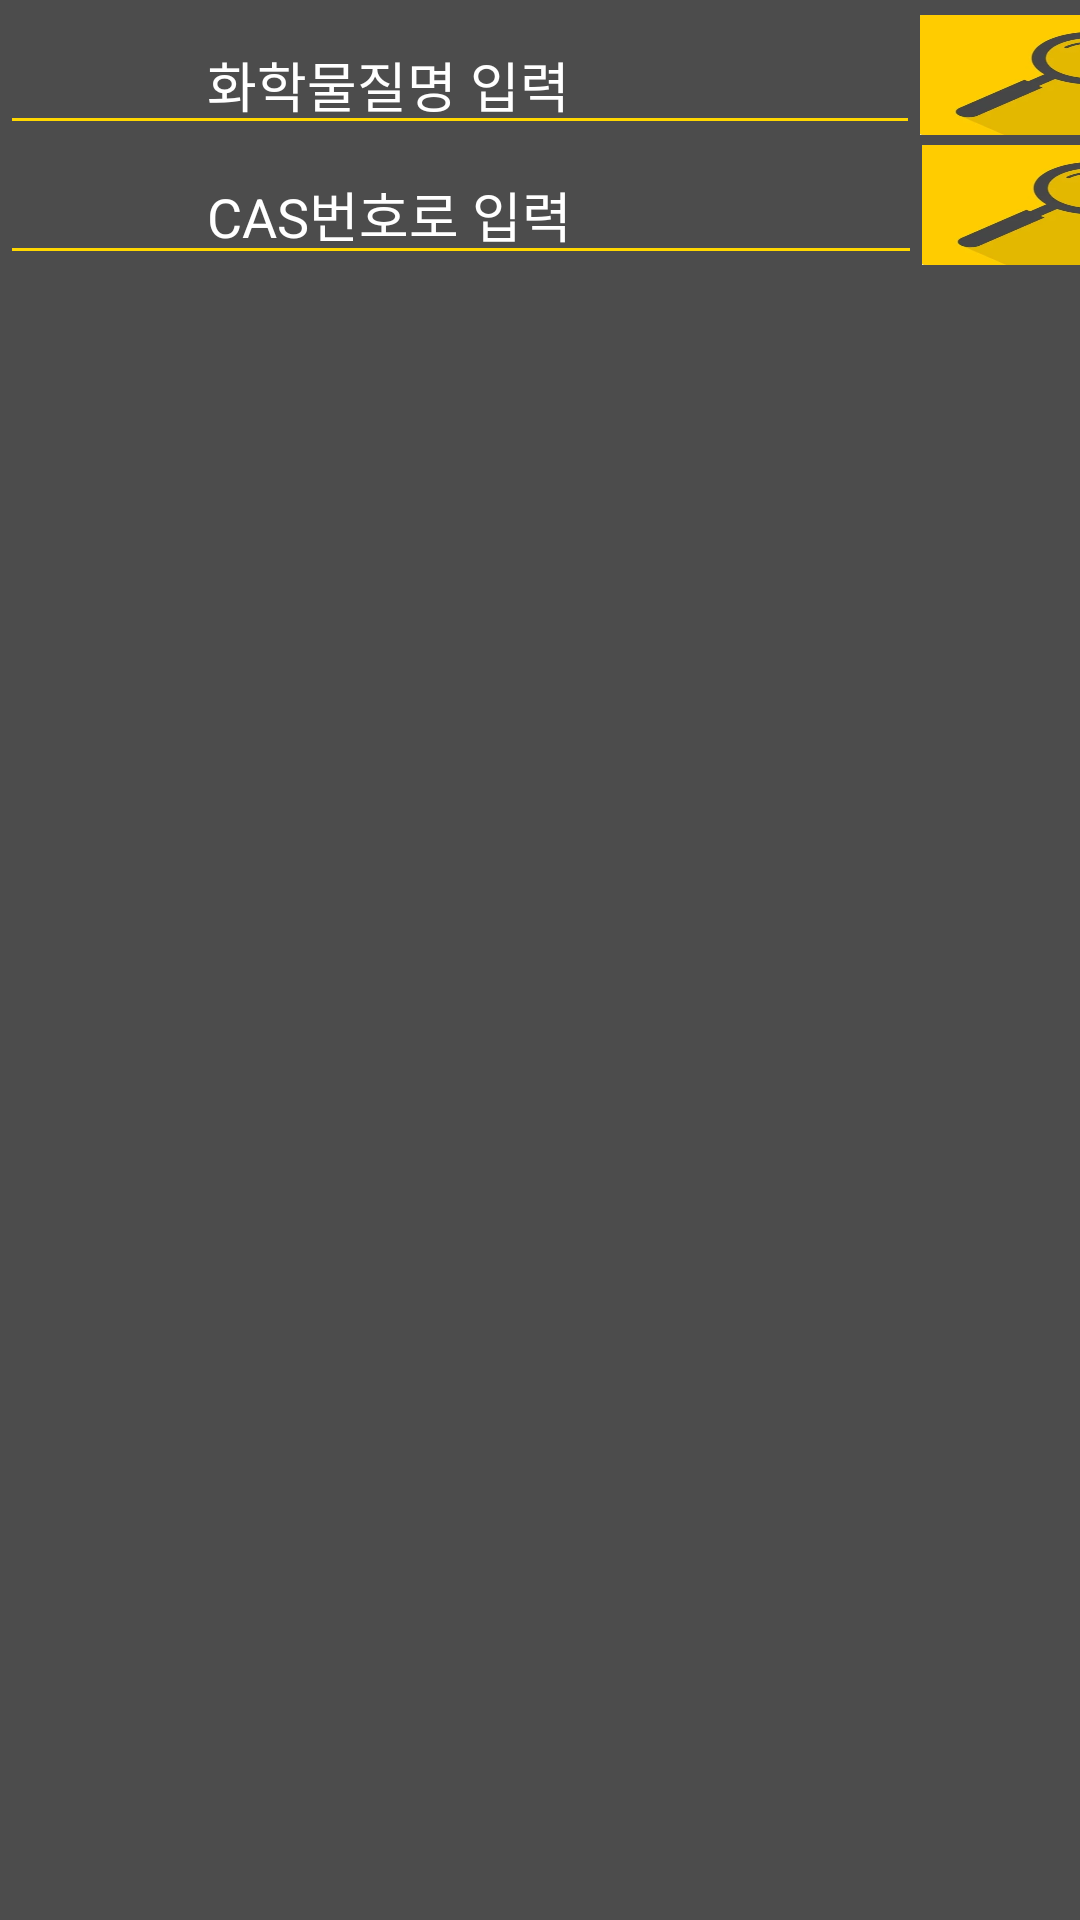

Here is an Android app screen rendered from its layout file. Give the layout XML and the strings, colors and styles it references.
<!-- AndroidManifest.xml: application theme Theme.MA_SafeLab -->
<!-- res/layout/activity_main3.xml -->
<?xml version="1.0" encoding="utf-8"?>
<androidx.constraintlayout.widget.ConstraintLayout xmlns:android="http://schemas.android.com/apk/res/android"
    xmlns:app="http://schemas.android.com/apk/res-auto"
    xmlns:tools="http://schemas.android.com/tools"
    android:layout_width="match_parent"
    android:layout_height="match_parent"
    android:background="#B3000000">

    <LinearLayout
        xmlns:android="http://schemas.android.com/apk/res/android"
        xmlns:tools="http://schemas.android.com/tools"
        android:layout_width="match_parent"
        android:layout_height="match_parent"
        tools:context=".searchActivity"
        android:orientation="vertical"
        android:layout_marginTop="5dp">

        <LinearLayout
            android:layout_width="match_parent"
            android:layout_height="wrap_content"
            android:orientation="horizontal">

            <EditText
                app:backgroundTint="#ffd700"
                android:textColor="@color/white"
                android:textColorHint="#ffffff"
                android:id="@+id/btn1"
                android:layout_width="wrap_content"
                android:layout_height="wrap_content"
                android:hint="               화학물질명 입력                          "
                />

            <ImageButton
                android:background="#B3000000"
                android:id="@+id/btn2"
                android:layout_width="90dp"
                android:layout_height="40dp"
                android:adjustViewBounds="true"
                android:scaleType="fitXY"
                android:src="@drawable/hk"
                />
        </LinearLayout>

        <LinearLayout
            android:layout_width="match_parent"
            android:layout_height="wrap_content"
            android:orientation="horizontal">

            <EditText
                app:backgroundTint="#ffd700"
                android:textColor="@color/white"
                android:textColorHint="#ffffff"
                android:id="@+id/btn3"
                android:layout_width="wrap_content"
                android:layout_height="wrap_content"
                android:hint="               CAS번호로 입력                          " />

            <ImageButton
                android:background="#B3000000"
                android:id="@+id/btn4"
                android:layout_width="90dp"
                android:layout_height="40dp"
                android:adjustViewBounds="true"
                android:scaleType="fitXY"
                android:src="@drawable/hk"
                />

        </LinearLayout>

    </LinearLayout>

    <LinearLayout
        android:layout_width="match_parent"
        android:layout_height="match_parent"
        android:orientation="vertical">

    </LinearLayout>

    <TextView
        android:id="@+id/text_search"
        android:layout_width="match_parent"
        android:layout_height="wrap_content"
        android:layout_marginStart="8dp"
        android:layout_marginTop="8dp"
        android:layout_marginEnd="8dp"
        android:textAlignment="center"
        android:textSize="20sp"
        app:layout_constraintBottom_toBottomOf="parent"
        app:layout_constraintEnd_toEndOf="parent"
        app:layout_constraintStart_toStartOf="parent"
        app:layout_constraintTop_toTopOf="parent" />
</androidx.constraintlayout.widget.ConstraintLayout>
<!-- resources referenced by this layout -->
<resources>
  <!-- drawable hk: jpg bitmap (drawable, 79266 bytes) -->
  <style name="Theme.MA_SafeLab" parent="Theme.MaterialComponents.DayNight.DarkActionBar">
          
          <item name="colorPrimary">@color/purple_500</item>
          <item name="colorPrimaryVariant">@color/purple_700</item>
          <item name="colorOnPrimary">@color/white</item>
          
          <item name="colorSecondary">@color/teal_200</item>
          <item name="colorSecondaryVariant">@color/teal_700</item>
          <item name="colorOnSecondary">@color/black</item>
          
          <item name="android:statusBarColor" tools:targetApi="l">?attr/colorPrimaryVariant</item>
          
      </style>
  <!-- not gathered from this repository: default colours our renderer supplied (Android Studio template values) -->
  <color name="purple_500">#FF6200EE</color>
  <color name="purple_700">#FF3700B3</color>
  <color name="teal_200">#FF03DAC5</color>
  <color name="teal_700">#FF018786</color>
  <color name="black">#FF000000</color>
  <color name="white">#FFFFFFFF</color>
</resources>
